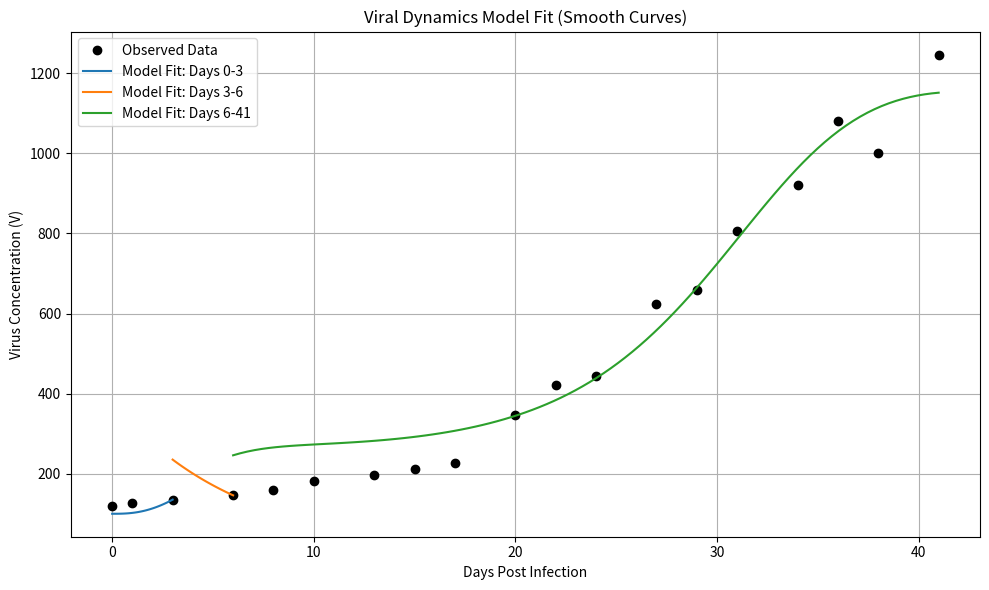

Write the Python code that produced this figure.
import numpy as np
from scipy.integrate import odeint
from scipy.optimize import minimize
import matplotlib.pyplot as plt

# Step 1: Input data
days = np.array([0, 1, 3, 6, 8, 10, 13, 15, 17, 20, 22, 24, 27, 29, 31, 34, 36, 38, 41])
virus_data = [
    [111, 115, 115, 148, 102],
    [120, 123, 123, 156, 110],
    [131, 132, 127, 168, 116],
    [141, 144, 136, 183, 126],
    [154, 154, 148, 202, 138],
    [172, 179, 166, 216, 175],
    [185, 195, 181, 237, 191],
    [196, 207, 195, 254, 207],
    [215, 219, 204, 269, 222],
    [359, 413, 310, 370, 285],
    [521, 447, 352, 447, 345],
    [546, 470, 371, 472, 364],
    [708, 599, 510, 661, 638],
    [759, 637, 538, 690, 674],
    [853, 993, 637, 783, 759],
    [1021, np.nan, 759, 985, np.nan],
    [933, 1231, np.nan, np.nan, np.nan],
    [1001, np.nan, np.nan, np.nan, np.nan],
    [1247, np.nan, np.nan, np.nan, np.nan]
]

virus_data = np.array(virus_data, dtype=np.float64)
virus_avg = np.nanmean(virus_data, axis=1)

# Step 2: Virus model
def virus_model(y, t, λ, β, k, δ, p, c):
    T, E, I, V = y
    dTdt = λ * T - β * T * V
    dEdt = β * T * V - k * E
    dIdt = k * E - δ * I
    dVdt = p * I - c * V
    return [dTdt, dEdt, dIdt, dVdt]

# SSR function for optimization
def compute_ssr(params, t, y_data, y0):
    λ, β, k, δ, p, c = params
    sol = odeint(virus_model, y0, t, args=(λ, β, k, δ, p, c))
    V = sol[:, 3]
    return np.sum((V - y_data) ** 2)

# Fit function per segment
def fit_segment(t_local, y_data, y0, bounds):
    initial_guess = [0.5, 0.001, 0.1, 0.1, 1.0, 0.1]
    result = minimize(compute_ssr, initial_guess, args=(t_local, y_data, y0), bounds=bounds)
    optimal_params = result.x
    ssr_value = result.fun
    sol = odeint(virus_model, y0, t_local, args=tuple(optimal_params))
    return optimal_params, sol, ssr_value

# Segment definitions
segments = [(0, 3), (3, 6), (6, 41)]
param_bounds = [(0, 2), (0, 0.01), (0, 1), (0, 1), (0, 10), (0, 1)]

# Initial conditions
T0, E0, I0, V0 = 1.76, 0.0, 0.0, 100.0
segment_solutions = []
segment_params = []
segment_ssrs = []

# Loop over segments to fit model
for i, (start, end) in enumerate(segments):
    mask = (days >= start) & (days <= end)
    x_seg = days[mask]
    y_seg = virus_avg[mask]

    t_local = x_seg - x_seg[0]  # reset segment time to start at zero
    params, sol, ssr = fit_segment(t_local, y_seg, [T0, E0, I0, V0], param_bounds)

    print(f"\n--- Segment {i+1}: Days {start}-{end} ---")
    print(f"Optimal Parameters: λ={params[0]:.5f}, β={params[1]:.6f}, k={params[2]:.5f}, δ={params[3]:.5f}, p={params[4]:.5f}, c={params[5]:.5f}")
    print(f"SSR: {ssr:.4f}")

    # Prepare initial conditions for next segment
    T0, E0, I0, V0 = sol[-1]
    V0 += 100  # increment virus as you wanted
    segment_params.append(params)
    segment_solutions.append((x_seg, sol))
    segment_ssrs.append(ssr)

# --------- UPDATED PLOTTING ---------
plt.figure(figsize=(10, 6))
plt.plot(days, virus_avg, 'ko', label='Observed Data')

for i, ((start, end), params, (x_seg, sol)) in enumerate(zip(segments, segment_params, segment_solutions)):
    # Dense time grid for smooth plotting in the segment
    t_dense = np.linspace(0, x_seg[-1] - x_seg[0], 100)
    y0_dense = sol[0]
    sol_dense = odeint(virus_model, y0_dense, t_dense, args=tuple(params))
    t_dense_abs = t_dense + x_seg[0]

    plt.plot(t_dense_abs, sol_dense[:, 3], label=f'Model Fit: Days {start}-{end}')

plt.xlabel("Days Post Infection")
plt.ylabel("Virus Concentration (V)")
plt.title("Viral Dynamics Model Fit (Smooth Curves)")
plt.legend()
plt.grid(True)
plt.tight_layout()
plt.show()
